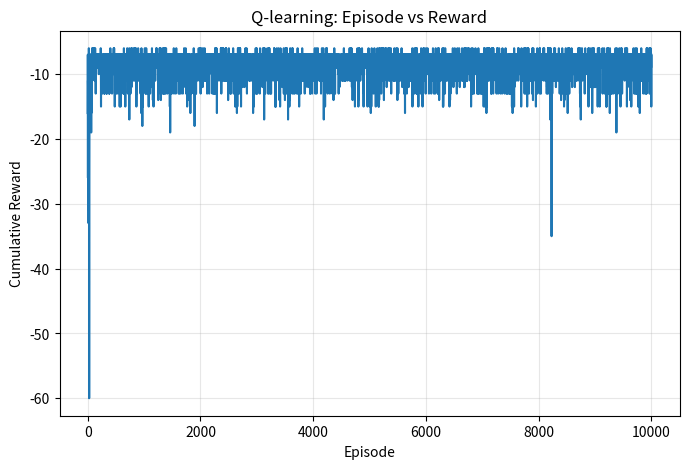

Write Python code to recreate this figure.
# -*- coding: utf-8 -*-
"""
Created on Sat Mar 28 12:59:23 2020

Assignment 2 - Agents and Reinforcement Learning

@author: Ronan Murphy - 15397831
"""


import numpy as np
import random
import matplotlib.pyplot as plt



#set the rows and columns length
BOARD_ROWS = 5
BOARD_COLS = 5

#initalise start, win and lose states
START = (0, 0)
WIN_STATE = (4, 4)
HOLE_STATE = [(1,0),(3,1),(4,2),(1,3)]

#class state defines the board and decides reward, end and next position
class State:
    def __init__(self, state=START):
        #initalise the state to start and end to false
        self.state = state
        self.isEnd = False        

    def getReward(self):
        #give the rewards for each state -5 for loss, +1 for win, -1 for others
        for i in HOLE_STATE:
            if self.state == i:
                return -5
        if self.state == WIN_STATE:
            return 1       
        
        else:
            return -1

    def isEndFunc(self):
        #set state to end if win/loss
        if (self.state == WIN_STATE):
            self.isEnd = True
            
        for i in HOLE_STATE:
            if self.state == i:
                self.isEnd = True

    def nxtPosition(self, action):     
        #set the positions from current action - up, down, left, right
        if action == 0:                
            nxtState = (self.state[0] - 1, self.state[1]) #up             
        elif action == 1:
            nxtState = (self.state[0] + 1, self.state[1]) #down
        elif action == 2:
            nxtState = (self.state[0], self.state[1] - 1) #left
        else:
            nxtState = (self.state[0], self.state[1] + 1) #right


        #check if next state is possible
        if (nxtState[0] >= 0) and (nxtState[0] <= 4):
            if (nxtState[1] >= 0) and (nxtState[1] <= 4):    
                    #if possible change to next state                
                    return nxtState 
        #Return current state if outside grid     
        return self.state 



        
#class agent to implement reinforcement learning through grid  
class Agent:

    def __init__(self):
        #inialise states and actions 
        self.states = []
        self.actions = [0,1,2,3]    # up, down, left, right
        self.State = State()
        #set the learning and greedy values
        self.alpha = 0.5
        self.gamma = 0.9
        self.epsilon = 0.1
        self.isEnd = self.State.isEnd

        # array to retain reward values for plot
        self.plot_reward = []
        
        #initalise Q values as a dictionary for current and new
        self.Q = {}
        self.new_Q = {}
        #initalise rewards to 0
        self.rewards = 0
        
        #initalise all Q values across the board to 0, print these values
        for i in range(BOARD_ROWS):
            for j in range(BOARD_COLS):
                for k in range(len(self.actions)):
                    self.Q[(i, j, k)] =0
                    self.new_Q[(i, j, k)] = 0
        
        print(self.Q)
        
    

    #method to choose action with Epsilon greedy policy, and move to next state
    def Action(self):
        #random value vs epsilon
        rnd = random.random()
        #set arbitraty low value to compare with Q values to find max
        mx_nxt_reward =-10
        action = None
        
        #9/10 find max Q value over actions 
        if(rnd >self.epsilon) :
            #iterate through actions, find Q  value and choose best 
            for k in self.actions:
                
                i,j = self.State.state
                
                nxt_reward = self.Q[(i,j, k)]
                
                if nxt_reward >= mx_nxt_reward:
                    action = k
                    mx_nxt_reward = nxt_reward
                    
        #else choose random action
        else:
            action = np.random.choice(self.actions)
        
        #select the next state based on action chosen
        position = self.State.nxtPosition(action)
        return position,action
    
    
    #Q-learning Algorithm
    def Q_Learning(self,episodes):
        x = 0
        #iterate through best path for each episode
        while(x < episodes):
            #check if state is end
            if self.isEnd:
                #get current rewrard and add to array for plot
                reward = self.State.getReward()
                self.rewards += reward
                self.plot_reward.append(self.rewards)
                
                #get state, assign reward to each Q_value in state
                i,j = self.State.state
                for a in self.actions:
                    self.new_Q[(i,j,a)] = round(reward,3)
                    
                #reset state
                self.State = State()
                self.isEnd = self.State.isEnd
                
                #set rewards to zero and iterate to next episode
                self.rewards = 0
                x+=1
            else:
                #set to arbitrary low value to compare net state actions
                mx_nxt_value = -10
                #get current state, next state, action and current reward
                next_state, action = self.Action()
                i,j = self.State.state
                reward = self.State.getReward()
                #add reward to rewards for plot
                self.rewards +=reward
                
                #iterate through actions to find max Q value for action based on next state action
                for a in self.actions:
                    nxtStateAction = (next_state[0], next_state[1], a)
                    q_value = (1-self.alpha)*self.Q[(i,j,action)] + self.alpha*(reward + self.gamma*self.Q[nxtStateAction])
                
                    #find largest Q value
                    if q_value >= mx_nxt_value:
                        mx_nxt_value = q_value
                
                #next state is now current state, check if end state
                self.State = State(state=next_state)
                self.State.isEndFunc()
                self.isEnd = self.State.isEnd
                
                #update Q values with max Q value for next state
                self.new_Q[(i,j,action)] = round(mx_nxt_value,3)
            
            #copy new Q values to Q table
            self.Q = self.new_Q.copy()
        #print final Q table output
        print(self.Q)
        
    #plot the reward vs episodes
    def plot(self,episodes):
        plt.figure(figsize=(8, 5))
        plt.plot(self.plot_reward)
        plt.title('Q-learning: Episode vs Reward')
        plt.xlabel('Episode')
        plt.ylabel('Cumulative Reward')
        plt.grid(alpha=0.3)
        output_path = f'q_learning_rewards_{episodes}.png'
        plt.savefig(output_path, dpi=150, bbox_inches='tight')
        plt.close()
        print(f'Reward curve saved to {output_path}')
        
        
    #iterate through the board and find largest Q value in each, print output
    def showValues(self):
        for i in range(0, BOARD_ROWS):
            print('-----------------------------------------------')
            out = '| '
            for j in range(0, BOARD_COLS):
                mx_nxt_value = -10
                for a in self.actions:
                    nxt_value = self.Q[(i,j,a)]
                    if nxt_value >= mx_nxt_value:
                        mx_nxt_value = nxt_value
                out += str(mx_nxt_value).ljust(6) + ' | '
            print(out)
        print('-----------------------------------------------')
        
    
        
if __name__ == "__main__":
    #create agent for 10,000 episdoes implementing a Q-learning algorithm plot and show values.
    ag = Agent()
    episodes = 10000
    ag.Q_Learning(episodes)
    ag.plot(episodes)
    ag.showValues()
